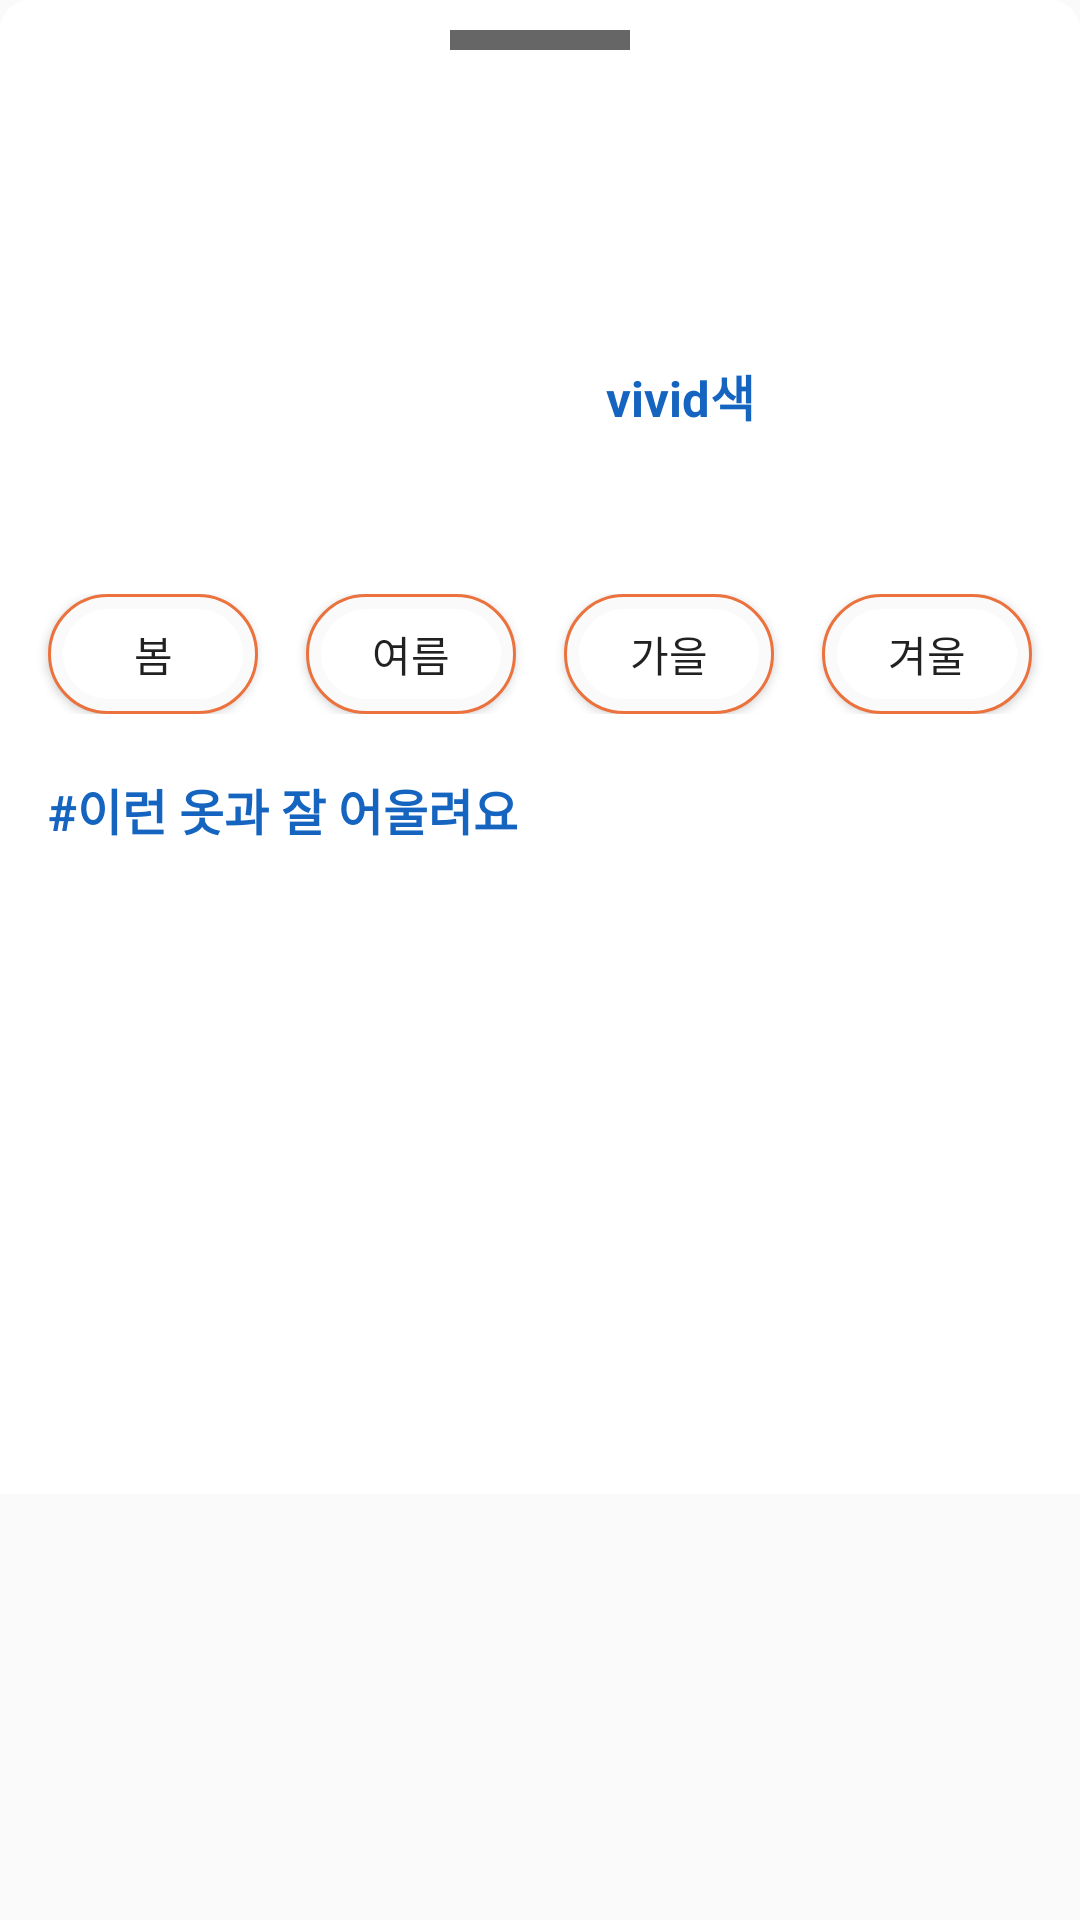

Produce the Android XML layout that renders to this screen, including the resource entries it uses.
<!-- AndroidManifest.xml: application theme AppTheme -->
<!-- res/layout/album_detail.xml -->
<?xml version="1.0" encoding="utf-8"?>
<androidx.constraintlayout.widget.ConstraintLayout xmlns:android="http://schemas.android.com/apk/res/android"
    xmlns:app="http://schemas.android.com/apk/res-auto"
    xmlns:tools="http://schemas.android.com/tools"
    android:id="@+id/layout1313"
    android:layout_width="match_parent"
    android:layout_height="match_parent"
    android:orientation="vertical">

    <RelativeLayout
        android:id="@+id/relativeLayout"
        android:layout_width="0dp"
        android:layout_height="wrap_content"
        android:background="@drawable/round_bg"
        app:behavior_hideable="false"
        app:layout_behavior="com.google.android.material.bottomsheet.BottomSheetBehavior"
        app:layout_constraintEnd_toEndOf="parent"
        app:layout_constraintStart_toStartOf="parent"
        app:layout_constraintTop_toTopOf="parent">

        <ImageView
            android:id="@+id/image_close"
            android:layout_width="80dp"
            android:layout_height="80dp"
            android:layout_centerHorizontal="true"
            android:src="@drawable/ic_baseline_maximize_24" />

        <ImageView
            android:id="@+id/image_detail"
            android:layout_width="150dp"
            android:layout_height="150dp"
            android:layout_alignParentTop="true"
            android:layout_marginLeft="16dp"
            android:layout_marginTop="32dp"
            android:scaleType="centerCrop"
            app:srcCompat="@mipmap/ic_launcher" />

        <RelativeLayout
            android:id="@+id/layout_detail"
            android:layout_width="50dp"
            android:layout_height="50dp"
            android:layout_marginLeft="36dp"
            android:layout_marginTop="50dp"
            android:layout_toRightOf="@+id/image_detail"
             />

        <TextView
            android:id="@+id/text_vivid"
            android:layout_width="wrap_content"
            android:layout_height="wrap_content"
            android:layout_marginLeft="36dp"
            android:layout_marginTop="120dp"
            android:layout_toRightOf="@+id/image_detail"
            android:text="vivid색"
            android:textColor="#1565C0"
            android:textSize="8pt"
            android:textStyle="bold" />

        <LinearLayout
            android:id="@+id/layout123"
            android:layout_width="match_parent"
            android:layout_height="40dp"
            android:layout_below="@+id/image_detail"
            android:layout_marginTop="16dp"
            >

            <Button
                android:id="@+id/rel_spr"
                android:layout_width="80dp"
                android:layout_height="40dp"
                android:layout_weight="1"
                android:background="@drawable/button_background_dashboard2"
                android:layout_marginLeft="16dp"
                android:layout_marginRight="8dp"
                android:text="봄"
                />

            <Button
                android:id="@+id/rel_sum"
                android:layout_width="80dp"
                android:layout_height="40dp"
                android:background="@drawable/button_background_dashboard2"
                android:layout_weight="1"
                android:layout_marginLeft="8dp"
                android:layout_marginRight="8dp"
                android:text="여름"
                />
            <Button
                android:id="@+id/rel_aut"
                android:layout_width="80dp"
                android:layout_height="40dp"
                android:background="@drawable/button_background_dashboard2"
                android:layout_weight="1"
                android:layout_marginLeft="8dp"
                android:layout_marginRight="8dp"
                android:text="가을"
                />
            <Button
                android:id="@+id/rel_win"
                android:layout_width="80dp"
                android:layout_height="40dp"
                android:background="@drawable/button_background_dashboard2"
                android:layout_weight="1"
                android:layout_marginLeft="8dp"
                android:layout_marginRight="16dp"
                android:text="겨울"
                />

        </LinearLayout>

        <TextView
            android:id="@+id/detail_this"
            android:layout_width="wrap_content"
            android:layout_height="wrap_content"
            android:layout_below="@+id/layout123"
            android:layout_marginLeft="16dp"
            android:layout_marginTop="20dp"
            android:text="#이런 옷과 잘 어울려요"
            android:textColor="#1565C0"
            android:textSize="8pt"
            android:textStyle="bold" />











        <androidx.recyclerview.widget.RecyclerView
            android:id="@+id/viewPager"
            android:layout_width="wrap_content"
            android:layout_height="130dp"
            android:layout_below="@+id/layout123"
            android:layout_marginLeft="16dp"
            android:layout_marginTop="50dp"
            >

        </androidx.recyclerview.widget.RecyclerView>

        <RelativeLayout
            android:layout_width="match_parent"
            android:layout_height="wrap_content"
            android:layout_below="@id/viewPager"
            android:layout_marginTop="80dp" />

    </RelativeLayout>

</androidx.constraintlayout.widget.ConstraintLayout>
<!-- resources referenced by this layout -->
<resources>
  <!-- drawable button_background_dashboard2 (drawable) -->
  <?xml version="1.0" encoding="utf-8"?>
  <layer-list xmlns:android="http://schemas.android.com/apk/res/android" >
      <item>
  
          <shape android:shape="rectangle" >
  
              <solid android:color="#FAFAFA" />
              <stroke android:width="1dp"
                  android:color="#EB723D" />
  
              <corners android:radius="20dp" />
  
          </shape>
  
      </item>
  
      <item
  
          android:bottom="5dp"
  
          android:left="5dp"
  
          android:right="5dp"
  
          android:top="5dp">
  
          <shape android:shape="rectangle" >
  
              <solid android:color="#ffffff" />
  
              <corners android:radius="20dp" />
  
          </shape>
  
      </item>
  </layer-list>
  <!-- drawable ic_baseline_maximize_24 (drawable) -->
  <vector android:height="120dp" android:tint="?attr/colorControlNormal"
      android:viewportHeight="24" android:viewportWidth="24"
      android:width="120dp" xmlns:android="http://schemas.android.com/apk/res/android">
      <path android:fillColor="@android:color/white" android:pathData="M3,3h18v2H3z"/>
  </vector>
  <!-- drawable round_bg (drawable) -->
  <?xml version="1.0" encoding="utf-8"?>
  <shape xmlns:android="http://schemas.android.com/apk/res/android">
      
      <solid android:color="#ffffff"/>
      
      <corners android:topLeftRadius="10dp"
          android:topRightRadius="10dp"   />
  
      <padding android:top="0dp"
          android:right="0dp"
          android:left="0dp"
          android:bottom="0dp"    />
  
  </shape>
  <style name="AppTheme" parent="Theme.AppCompat.Light.NoActionBar">
          
          <item name="colorPrimary">#FFE0B2</item>
          <item name="colorPrimaryDark">#2F45BD</item>
          <item name="colorAccent">@color/colorAccent</item>
          <item name="bottomSheetDialogTheme">@style/AppBottomSheetDialogTheme</item>
      </style>
  <style name="AppBottomSheetDialogTheme" parent="Theme.Design.Light.BottomSheetDialog">
          <item name="bottomSheetStyle">@style/AppModalStyle</item>
      </style>
  <style name="AppModalStyle" parent="Widget.Design.BottomSheet.Modal">
          <item name="android:background">@drawable/round_bg</item>
      </style>
  <!-- not gathered from this repository: default colours our renderer supplied (Android Studio template values) -->
  <color name="colorAccent">#FF03DAC5</color>
</resources>
